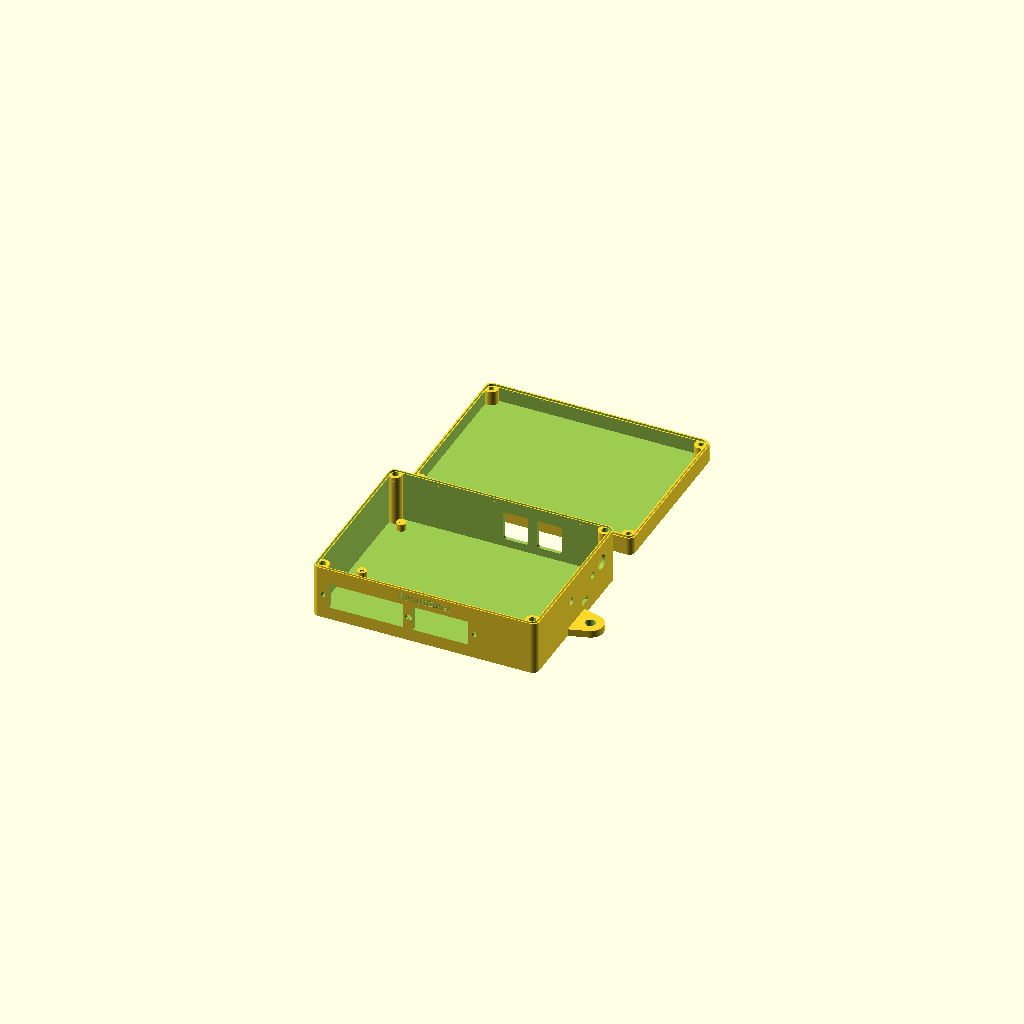
Cell 1 — every parameter at its default value.
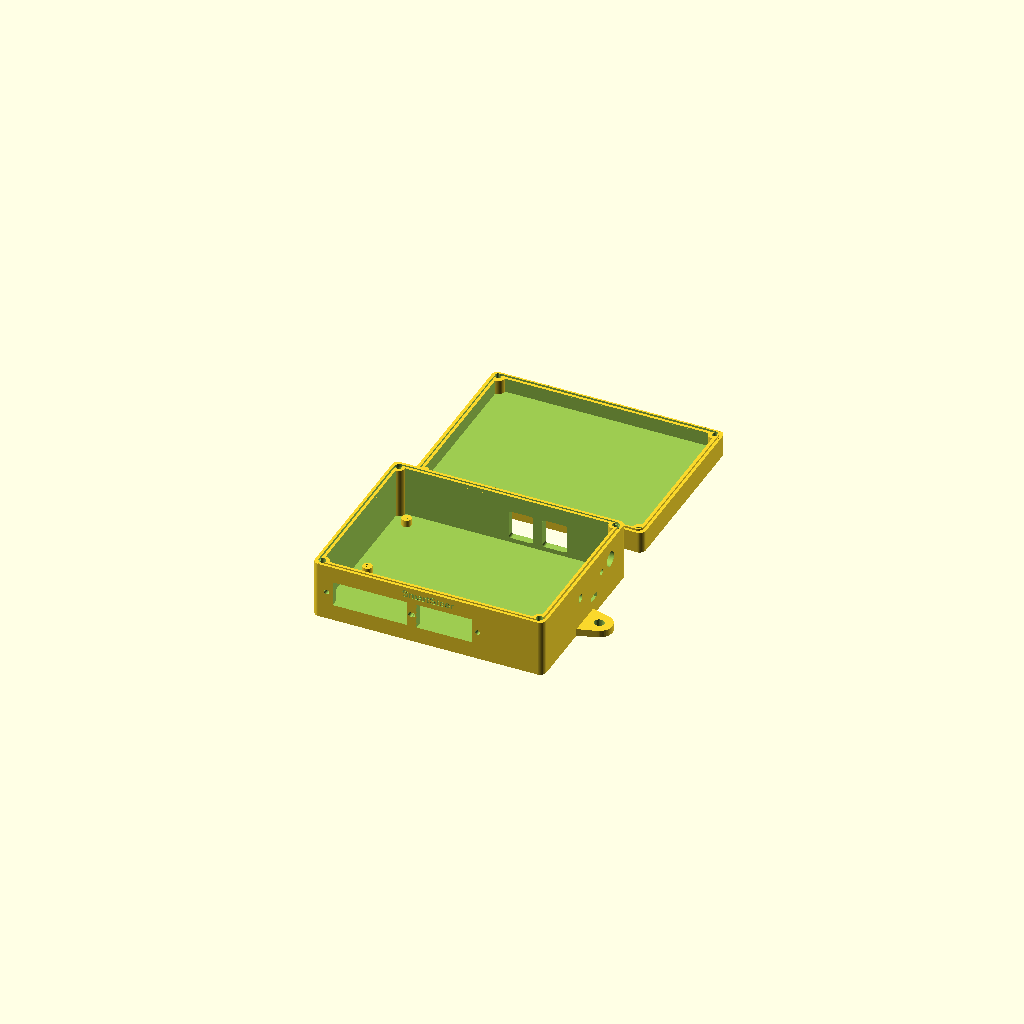
Cell 2: sc = 6 (everything else at default).
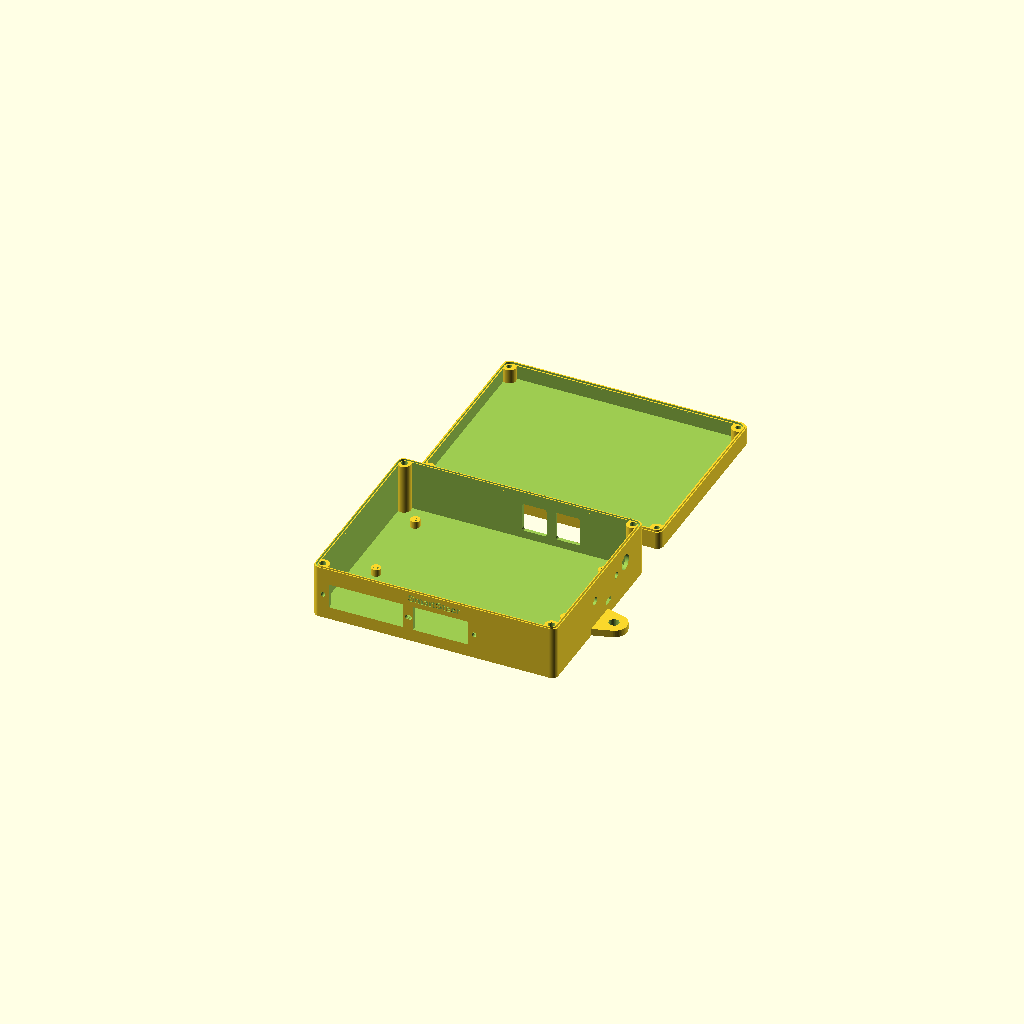
Cell 3: the same model with luz = 16.
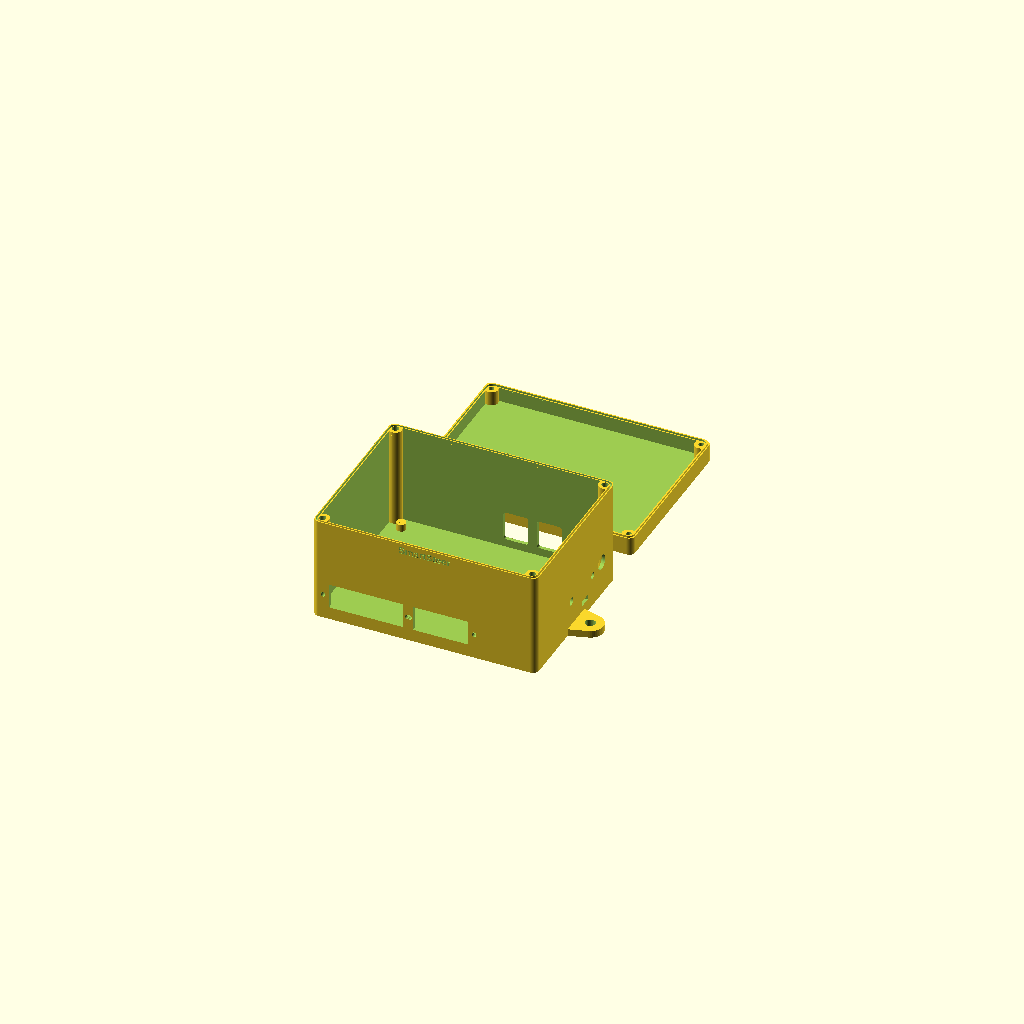
Cell 4 — h_spod set to 84, the other parameters unchanged.
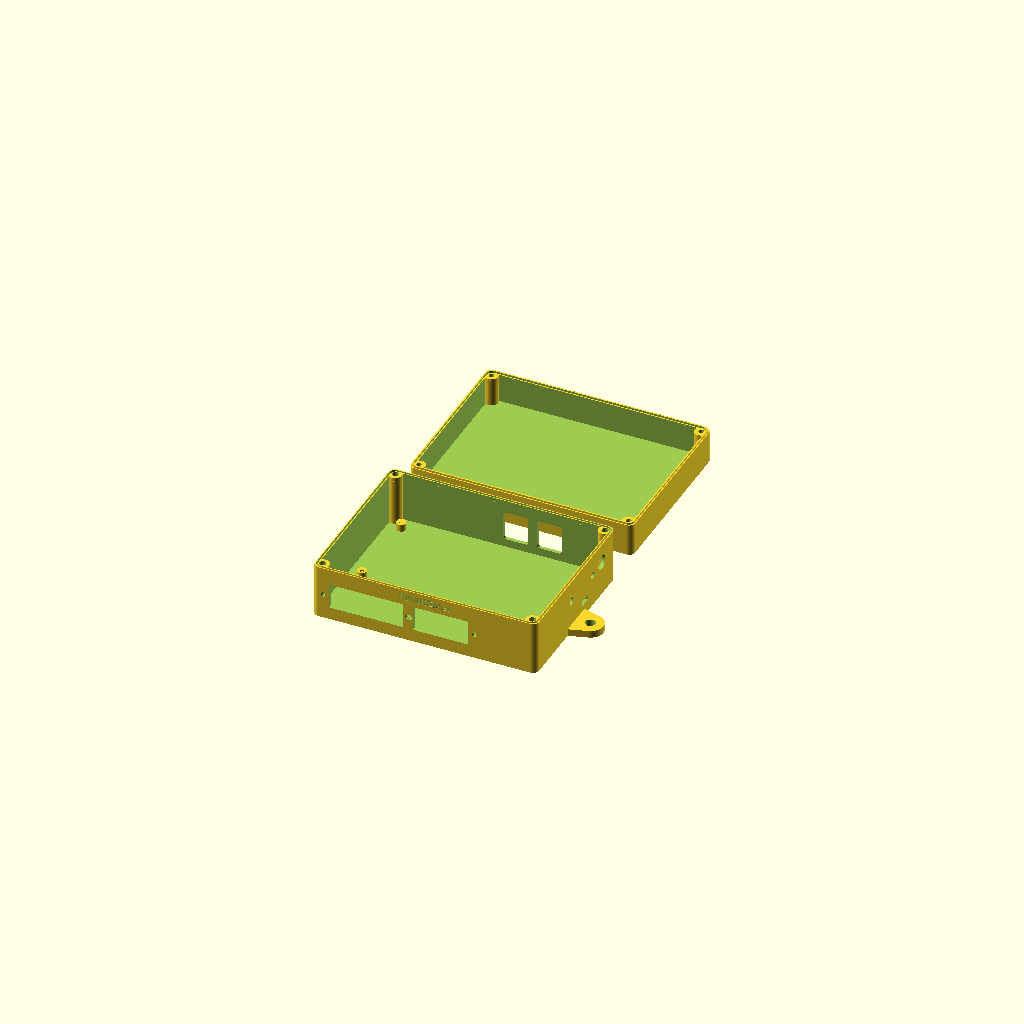
Cell 5: the same model with h_pokr = 24.
All cells are drawn from one camera (rotation 55°, 0°, 25°, orthographic, colour scheme Cornfield), so only the parameter changes between them.
Source of the model, hardware/maszyna/obudowa/obudowa.scad:
// Obudowa płytki Maszyna (opryskiwacz) SmartSteer — druk 3D (ASA lub PETG), GPLv3.
// Parametryczna: wymiary płytki i otworów złączy na górze pliku. Przed drukiem zmierzyć gniazda AMPSEAL
// z rysunku TE (776231-1 35-pin, 770680-1 23-pin) i poprawić amp35 / amp23.
// Eksport: openscad -D 'czesc="spod"' -o spod.stl obudowa.scad   (oraz czesc="pokrywa")

czesc = "oba";            // "spod", "pokrywa", "oba" (podgląd)

// --- płytka ---
pcb = [165, 120, 1.6];    // wymiary płytki (KiCad: hardware/maszyna/kicad)
pcb_z = 6;                // wysokość płytki nad dnem (słupki)
pcb_otw = [[4,46],[161,48],[4,116],[161,116]];   // otwory M3 w płytce (jak w KiCad, od lewego górnego rogu = ściana złączy)

// --- obudowa ---
sc = 3;                   // ścianka
luz = 8;                  // odstęp płytki od ścianki (narożne słupki pokrywy nie mogą zachodzić na płytkę)
h_spod = 42;              // wysokość spodu (wewnątrz)
h_pokr = 12;              // wysokość pokrywy (wewnątrz)
r = 5;                    // zaokrąglenie narożników
uszczelka = 2.2;          // rowek pod sznur uszczelki Ø2 mm
wkret_pokr = 5.6;         // otwór pod wtopiony gwint M4 (pokrywa)
wkret_pcb = 4.2;          // otwór pod wtopiony gwint M3 (płytka)

// --- otwory w ścianie przedniej (y = 0), x od lewej krawędzi wnętrza ---
amp35 = [62, 21];         // wycięcie kołnierza AMPSEAL 35 (szer., wys.) — ZMIERZYĆ
amp23 = [46, 21];         // wycięcie kołnierza AMPSEAL 23 — ZMIERZYĆ
amp_x = [11, 81];         // położenie lewej krawędzi wycięć
amp_z = pcb_z + pcb[2];   // dół wycięcia = wierzch płytki (gniazda leżą na płytce)
amp_sruby = 4.0;          // otwory śrub kołnierza AMPSEAL (po bokach wycięcia)

// --- tylna ściana (y = max): 2 × Deutsch DTP 2-pin na panel (zasilanie, silnik) — ZMIERZYĆ otwór i rozstaw śrub z rysunku DTP04 ---
dtp_okno = [20.5, 24.5];  // gniazdo panelowe DTP04-2P jest PROSTOKĄTNE (szer. × wys.) — wymiar i otwory śrub/zatrzasków wg wariantu (np. -L012) z rysunku TE
dtp_r = 2;                // zaokrąglenie narożników okna
dtp_x = [94, 122];        // środki gniazd od lewej krawędzi płytki (silnik, zasilanie — przy końcówkach M4)
dtp_z = 22;               // wysokość środka nad dnem

// --- otwory w ścianie prawej (x = max) ---
usb = [10, 4.2];          // USB-C (z gumową zaślepką na zewnątrz)
sma = 6.6;                // gniazdo SMA anteny GPS (gwint 1/4"-36)
led = 5.2;                // okienko LED (światłowód / soczewka)
odpow = 12.6;             // membrana odpowietrzająca M12 (IP67)

wew = [pcb[0] + 2*luz, pcb[1] + 2*luz];
zew = [wew[0] + 2*sc, wew[1] + 2*sc];
$fn = 48;

module zaokr(s, h) { linear_extrude(h) offset(r) offset(-r) square(s); }

module rogi() { for (p = [[r+1, r+1], [zew[0]-r-1, r+1], [r+1, zew[1]-r-1], [zew[0]-r-1, zew[1]-r-1]]) translate(p) children(); }

module spod() {
    difference() {
        union() {
            difference() {
                zaokr(zew, sc + h_spod);
                translate([sc, sc, sc]) zaokr(wew, h_spod + 1);
            }
            // słupki narożne pod śruby pokrywy
            rogi() cylinder(d = 11, h = sc + h_spod);
            // słupki pod płytkę
            for (p = pcb_otw) translate([sc + luz + p[0], sc + luz + p[1], 0]) cylinder(d = 8, h = sc + pcb_z);
            // ucha montażowe M8 do ramy opryskiwacza
            for (x = [-12, zew[0] + 12]) hull() {
                translate([x, zew[1]/2, 0]) cylinder(d = 22, h = 6);
                translate([x < 0 ? 0 : zew[0] - 1, zew[1]/2 - 15, 0]) cube([1, 30, 6]);
            }
        }
        // otwory: śruby pokrywy, płytki, ucha
        rogi() translate([0, 0, sc + h_spod - 10]) cylinder(d = wkret_pokr, h = 11);
        for (p = pcb_otw) translate([sc + luz + p[0], sc + luz + p[1], sc]) cylinder(d = wkret_pcb, h = pcb_z);
        for (x = [-12, zew[0] + 12]) translate([x, zew[1]/2, -1]) cylinder(d = 8.5, h = 8);
        // rowek uszczelki w górnej krawędzi
        translate([0, 0, sc + h_spod - uszczelka]) difference() {
            translate([sc/2 - uszczelka/2 + 0.4, sc/2 - uszczelka/2 + 0.4, 0]) zaokr([zew[0] - sc + uszczelka - 0.8, zew[1] - sc + uszczelka - 0.8], uszczelka + 1);
            translate([sc/2 + uszczelka/2 - 0.4, sc/2 + uszczelka/2 - 0.4, -1]) zaokr([zew[0] - sc - uszczelka + 0.8, zew[1] - sc - uszczelka + 0.8], uszczelka + 3);
        }
        // AMPSEAL 35 i 23 — ściana przednia
        for (i = [0, 1]) {
            a = i == 0 ? amp35 : amp23;
            translate([sc + amp_x[i], -1, sc + amp_z]) cube([a[0], sc + 2, a[1]]);
            for (dx = [-5, a[0] + 5]) translate([sc + amp_x[i] + dx, -1, sc + amp_z + a[1]/2]) rotate([-90, 0, 0]) cylinder(d = amp_sruby, h = sc + 2);
        }
        // ściana prawa: USB-C, SMA, LED, odpowietrznik
        xr = zew[0] - sc - 1;
        translate([xr, sc + luz + 76 - usb[0]/2, sc + pcb_z + pcb[2]]) cube([sc + 2, usb[0], usb[1]]);   // USB-C: y = 76 mm na płytce
        translate([xr, sc + luz + 52, sc + 24]) rotate([0, 90, 0]) cylinder(d = sma, h = sc + 2);
        translate([xr, sc + luz + 90, sc + 24]) rotate([0, 90, 0]) cylinder(d = led, h = sc + 2);
        translate([xr, sc + luz + 106, sc + 26]) rotate([0, 90, 0]) cylinder(d = odpow, h = sc + 2);
        // tylna ściana: gniazda Deutsch DTP (silnik, zasilanie)
        for (x = dtp_x) translate([sc + luz + x - dtp_okno[0]/2, zew[1] - sc - 1, dtp_z - dtp_okno[1]/2])
            rotate([90, 0, 0]) mirror([0, 0, 1]) linear_extrude(sc + 2) offset(dtp_r) offset(-dtp_r) square(dtp_okno);
        // napis
        translate([zew[0]/2, 0.6, sc + h_spod - 9]) rotate([90, 0, 0])
            linear_extrude(1) text("SmartSteer", size = 6, halign = "center", font = "Liberation Sans:style=Bold");
    }
}

module pokrywa() {
    difference() {
        union() {
            difference() {
                zaokr(zew, sc + h_pokr);
                translate([sc, sc, sc]) zaokr(wew, h_pokr + 1);
            }
            rogi() cylinder(d = 11, h = sc + h_pokr);
            // pióro dociskające uszczelkę
            translate([0, 0, sc + h_pokr]) difference() {
                translate([sc/2 - 0.6, sc/2 - 0.6, 0]) zaokr([zew[0] - sc + 1.2, zew[1] - sc + 1.2], 1.6);
                translate([sc/2 + 0.6, sc/2 + 0.6, -1]) zaokr([zew[0] - sc - 1.2, zew[1] - sc - 1.2], 4);
            }
        }
        rogi() translate([0, 0, -1]) cylinder(d = 4.5, h = sc + h_pokr + 3);
        rogi() translate([0, 0, -1]) cylinder(d = 8.5, h = 4.5);   // łby śrub M4
        translate([zew[0]/2, zew[1]/2, -0.01]) mirror([1, 0, 0])
            linear_extrude(0.8) text("WAR · SmartSteer · opryskiwacz", size = 7, halign = "center", valign = "center", font = "Liberation Sans:style=Bold");
    }
}

if (czesc == "spod") spod();
else if (czesc == "pokrywa") pokrywa();
else { spod(); translate([0, zew[1] + 30, 0]) pokrywa(); }
Customizer parameters (derived from the source; name, type, default, range or options):
czesc: string, default "oba"
pcb: vector, default [165, 120, 1.6]
pcb_z: number, default 6
sc: number, default 3
luz: number, default 8
h_spod: number, default 42
h_pokr: number, default 12
r: number, default 5
uszczelka: number, default 2.2
wkret_pokr: number, default 5.6
wkret_pcb: number, default 4.2
amp35: vector, default [62, 21]
amp23: vector, default [46, 21]
amp_x: vector, default [11, 81]
amp_sruby: number, default 4
dtp_okno: vector, default [20.5, 24.5]
dtp_r: number, default 2
dtp_x: vector, default [94, 122]
dtp_z: number, default 22
usb: vector, default [10, 4.2]
sma: number, default 6.6
led: number, default 5.2
odpow: number, default 12.6
